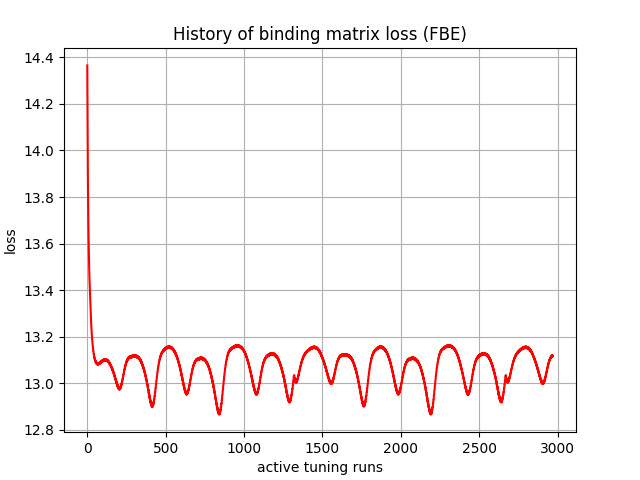

The file beside this chart, header and first rows:
, 0
0, 14.37
1, 14.22
2, 14.08
3, 13.97
4, 13.87
5, 13.8
6, 13.74
7, 13.68
8, 13.63
9, 13.6
10, 13.56
11, 13.53
12, 13.5
13, 13.48
14, 13.45
15, 13.43
16, 13.4
17, 13.38
18, 13.37
19, 13.35
20, 13.33
21, 13.31
22, 13.3
23, 13.28
24, 13.27
25, 13.25
26, 13.24
27, 13.23
28, 13.22
29, 13.21
30, 13.2
31, 13.19
32, 13.18
33, 13.18
34, 13.17
35, 13.16
36, 13.16
37, 13.15
38, 13.14
39, 13.14
40, 13.13
41, 13.13
42, 13.13
43, 13.12
44, 13.11
45, 13.12
46, 13.11
47, 13.1
48, 13.11
49, 13.1
50, 13.1
51, 13.1
52, 13.09
53, 13.09
54, 13.09
55, 13.09
56, 13.09
57, 13.09
58, 13.09
59, 13.08
... 2,910 more rows
